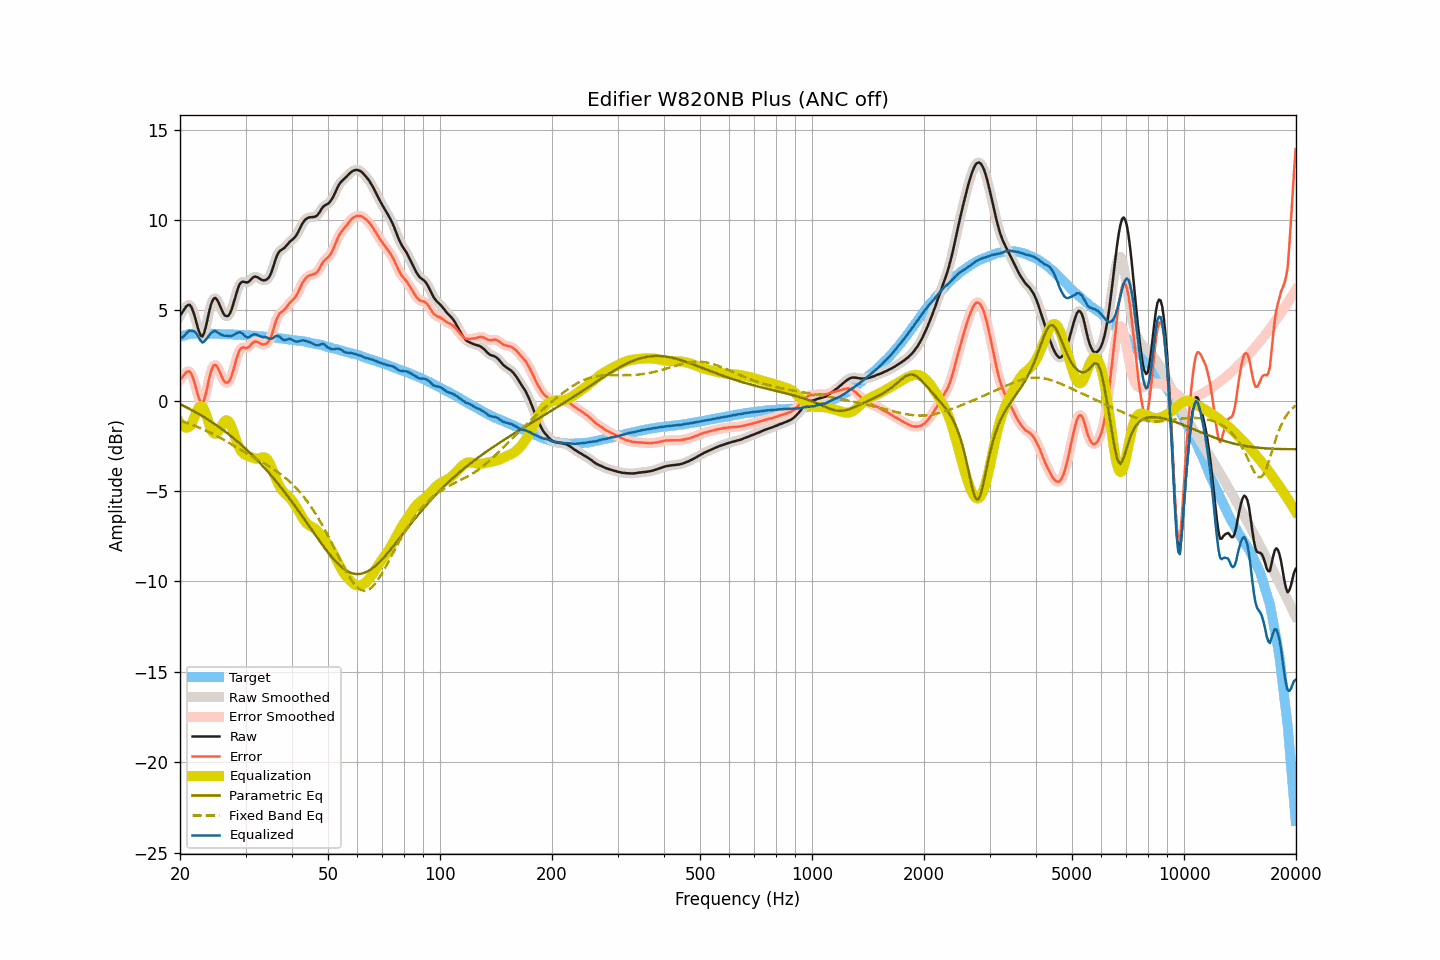

The data file committed next to this chart (first rows):
frequency, raw, smoothed, error, error_smoothed, equalization, parametric_eq, fixed_band_eq, equalized_raw, equalized_smoothed, target
20.00, 4.70, 4.68, 1.16, 1.14, -1.22, -0.19, -1.10, 3.47, 3.46, 3.54
20.20, 4.83, 4.84, 1.26, 1.27, -1.34, -0.23, -1.13, 3.49, 3.50, 3.57
20.40, 4.96, 4.98, 1.36, 1.39, -1.43, -0.28, -1.16, 3.53, 3.56, 3.60
20.61, 5.09, 5.10, 1.48, 1.48, -1.48, -0.32, -1.19, 3.62, 3.62, 3.62
20.81, 5.23, 5.22, 1.58, 1.57, -1.49, -0.36, -1.22, 3.73, 3.73, 3.65
21.02, 5.30, 5.30, 1.62, 1.63, -1.48, -0.41, -1.25, 3.82, 3.82, 3.68
21.23, 5.31, 5.29, 1.62, 1.60, -1.42, -0.46, -1.28, 3.88, 3.87, 3.69
21.44, 5.19, 5.18, 1.50, 1.49, -1.33, -0.50, -1.32, 3.86, 3.85, 3.70
21.66, 4.98, 4.99, 1.27, 1.29, -1.12, -0.55, -1.35, 3.86, 3.87, 3.71
21.87, 4.72, 4.71, 1.02, 1.00, -0.89, -0.60, -1.38, 3.83, 3.82, 3.70
22.09, 4.40, 4.39, 0.69, 0.68, -0.67, -0.65, -1.42, 3.74, 3.73, 3.71
22.31, 4.06, 4.07, 0.35, 0.36, -0.48, -0.70, -1.45, 3.59, 3.59, 3.71
22.54, 3.79, 3.78, 0.08, 0.07, -0.35, -0.75, -1.49, 3.44, 3.44, 3.71
22.76, 3.60, 3.61, -0.12, -0.10, -0.30, -0.80, -1.53, 3.30, 3.31, 3.71
22.99, 3.56, 3.60, -0.14, -0.11, -0.34, -0.86, -1.57, 3.22, 3.26, 3.70
23.22, 3.75, 3.75, 0.05, 0.05, -0.48, -0.91, -1.61, 3.27, 3.27, 3.70
23.45, 4.07, 4.06, 0.37, 0.36, -0.70, -0.97, -1.65, 3.37, 3.36, 3.70
23.69, 4.45, 4.46, 0.75, 0.76, -0.98, -1.02, -1.69, 3.47, 3.48, 3.70
23.92, 4.87, 4.86, 1.17, 1.16, -1.26, -1.08, -1.73, 3.61, 3.60, 3.70
24.16, 5.23, 5.22, 1.52, 1.51, -1.52, -1.14, -1.78, 3.71, 3.70, 3.71
24.40, 5.49, 5.49, 1.78, 1.79, -1.71, -1.19, -1.82, 3.78, 3.78, 3.71
24.65, 5.66, 5.64, 1.96, 1.94, -1.80, -1.25, -1.87, 3.85, 3.84, 3.70
24.89, 5.69, 5.67, 1.99, 1.98, -1.83, -1.31, -1.91, 3.86, 3.84, 3.69
25.14, 5.58, 5.59, 1.89, 1.90, -1.79, -1.38, -1.96, 3.80, 3.80, 3.69
25.39, 5.43, 5.43, 1.74, 1.74, -1.69, -1.44, -2.01, 3.75, 3.74, 3.69
25.65, 5.22, 5.22, 1.53, 1.53, -1.54, -1.50, -2.05, 3.68, 3.68, 3.69
25.91, 5.02, 5.01, 1.34, 1.33, -1.38, -1.57, -2.10, 3.64, 3.64, 3.68
26.16, 4.83, 4.84, 1.15, 1.16, -1.22, -1.63, -2.15, 3.60, 3.61, 3.68
26.43, 4.71, 4.72, 1.03, 1.04, -1.12, -1.70, -2.20, 3.59, 3.60, 3.68
26.69, 4.68, 4.67, 1.00, 0.99, -1.08, -1.77, -2.26, 3.60, 3.59, 3.68
26.96, 4.70, 4.70, 1.02, 1.03, -1.12, -1.84, -2.31, 3.58, 3.58, 3.68
27.23, 4.82, 4.83, 1.14, 1.15, -1.24, -1.91, -2.36, 3.57, 3.58, 3.67
27.50, 5.03, 5.03, 1.35, 1.36, -1.44, -1.98, -2.41, 3.59, 3.59, 3.67
27.77, 5.30, 5.30, 1.64, 1.64, -1.68, -2.05, -2.46, 3.62, 3.62, 3.66
28.05, 5.61, 5.61, 1.95, 1.95, -1.94, -2.12, -2.52, 3.66, 3.67, 3.66
28.33, 5.93, 5.93, 2.28, 2.27, -2.21, -2.20, -2.57, 3.72, 3.72, 3.65
28.62, 6.20, 6.20, 2.55, 2.55, -2.44, -2.27, -2.62, 3.76, 3.76, 3.65
28.90, 6.43, 6.41, 2.78, 2.77, -2.63, -2.35, -2.67, 3.79, 3.78, 3.65
29.19, 6.54, 6.53, 2.90, 2.89, -2.78, -2.43, -2.73, 3.75, 3.75, 3.63
29.48, 6.59, 6.58, 2.94, 2.94, -2.89, -2.51, -2.78, 3.70, 3.69, 3.64
29.78, 6.57, 6.57, 2.94, 2.94, -2.96, -2.59, -2.83, 3.61, 3.61, 3.63
30.08, 6.55, 6.55, 2.92, 2.92, -3.01, -2.67, -2.88, 3.54, 3.54, 3.63
30.38, 6.55, 6.56, 2.93, 2.94, -3.05, -2.76, -2.94, 3.50, 3.51, 3.62
30.68, 6.60, 6.61, 2.98, 3.00, -3.08, -2.84, -2.99, 3.52, 3.53, 3.62
30.99, 6.70, 6.69, 3.09, 3.08, -3.11, -2.93, -3.04, 3.58, 3.58, 3.60
31.30, 6.79, 6.78, 3.18, 3.18, -3.15, -3.01, -3.09, 3.64, 3.63, 3.60
31.61, 6.85, 6.84, 3.25, 3.25, -3.18, -3.10, -3.14, 3.67, 3.66, 3.60
31.93, 6.87, 6.86, 3.28, 3.27, -3.20, -3.19, -3.19, 3.67, 3.66, 3.59
32.24, 6.84, 6.84, 3.26, 3.26, -3.20, -3.28, -3.24, 3.63, 3.63, 3.57
32.57, 6.79, 6.79, 3.22, 3.22, -3.19, -3.38, -3.30, 3.60, 3.60, 3.57
32.89, 6.73, 6.73, 3.16, 3.16, -3.17, -3.47, -3.35, 3.56, 3.56, 3.57
33.22, 6.68, 6.68, 3.12, 3.12, -3.14, -3.56, -3.40, 3.54, 3.54, 3.56
33.55, 6.66, 6.66, 3.10, 3.11, -3.13, -3.66, -3.45, 3.53, 3.53, 3.55
33.89, 6.67, 6.67, 3.13, 3.12, -3.15, -3.76, -3.50, 3.52, 3.52, 3.54
34.23, 6.72, 6.71, 3.18, 3.17, -3.22, -3.86, -3.56, 3.50, 3.49, 3.54
34.57, 6.79, 6.79, 3.26, 3.27, -3.34, -3.96, -3.61, 3.45, 3.45, 3.52
34.92, 6.93, 6.94, 3.41, 3.42, -3.51, -4.06, -3.66, 3.42, 3.43, 3.51
35.27, 7.13, 7.14, 3.63, 3.64, -3.71, -4.17, -3.72, 3.42, 3.43, 3.51
35.62, 7.41, 7.41, 3.91, 3.92, -3.93, -4.27, -3.78, 3.47, 3.48, 3.49
35.97, 7.70, 7.69, 4.22, 4.21, -4.16, -4.38, -3.84, 3.54, 3.54, 3.48
... 635 more rows
